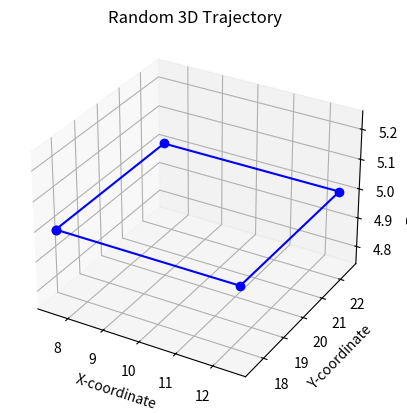

Source code (Python):
import math
import matplotlib.pyplot as plt
import random
from mpl_toolkits.mplot3d import Axes3D

class WaypointGenerator:
    """
    Generates waypoints for different drone trajectories in 3D space.
    """

    def __init__(self, radius=3):
        """
        Initializes the WaypointGenerator with an optional radius.

        Args:
            radius (float): Radius for circle, oval, and figure-8 trajectories. Defaults to 3.
        """
        self.radius = radius

    def generate_circle(self, current_x, current_y, current_z, num_waypoints=10):
        """
        Generates waypoints for a circular trajectory in the XY plane.

        Args:
            current_x (float): X-coordinate of the current position.
            current_y (float): Y-coordinate of the current position.
            current_z (float): Z-coordinate of the current position.
            num_waypoints (int): Number of waypoints to generate. Defaults to 10.

        Returns:
            list: List of waypoints as tuples (x, y, z).
        """
        waypoints = []
        for i in range(num_waypoints):
            angle = (2 * math.pi * i) / num_waypoints
            x = current_x + self.radius * math.cos(angle)
            y = current_y + self.radius * math.sin(angle)
            waypoints.append((x, y, current_z))
        return waypoints

    def generate_figure_8(self, current_x, current_y, current_z, num_waypoints=20):
        """
        Generates waypoints for a figure-8 trajectory in the XY plane.

        Args:
            current_x (float): X-coordinate of the current position.
            current_y (float): Y-coordinate of the current position.
            current_z (float): Z-coordinate of the current position.
            num_waypoints (int): Number of waypoints to generate. Defaults to 20.

        Returns:
            list: List of waypoints as tuples (x, y, z).
        """
        waypoints = []
        for i in range(num_waypoints):
            angle = (2 * math.pi * i) / num_waypoints
            x = current_x + self.radius * math.sin(angle) * math.cos(angle)
            y = current_y + self.radius * math.sin(angle)
            waypoints.append((x, y, current_z))
        return waypoints

    def generate_square(self, current_x, current_y, current_z, side_length=5):
        """
        Generates waypoints for a square trajectory in the XY plane.

        Args:
            current_x (float): X-coordinate of the current position.
            current_y (float): Y-coordinate of the current position.
            current_z (float): Z-coordinate of the current position.
            side_length (float): Length of each side of the square. Defaults to 5.

        Returns:
            list: List of waypoints as tuples (x, y, z).
        """
        half_side = side_length / 2
        waypoints = [
            (current_x - half_side, current_y - half_side, current_z),
            (current_x + half_side, current_y - half_side, current_z),
            (current_x + half_side, current_y + half_side, current_z),
            (current_x - half_side, current_y + half_side, current_z),
            (current_x - half_side, current_y - half_side, current_z),  # Return to starting point
        ]
        return waypoints

    def generate_oval(self, current_x, current_y, current_z, major_radius=15, minor_radius=10):
        """
        Generates waypoints for an oval trajectory in the XY plane.

        Args:
            current_x (float): X-coordinate of the current position.
            current_y (float): Y-coordinate of the current position.
            current_z (float): Z-coordinate of the current position.
            major_radius (float): Length of the major radius. Defaults to 15.
            minor_radius (float): Length of the minor radius. Defaults to 10.

        Returns:
            list: List of waypoints as tuples (x, y, z).
        """
        waypoints = []
        for i in range(20):  # Adjust as needed for desired smoothness
            angle = (2 * math.pi * i) / 20
            x = current_x + major_radius * math.cos(angle)
            y = current_y + minor_radius * math.sin(angle)
            waypoints.append((x, y, current_z))
        return waypoints
    
    def plot_waypoints(self, waypoints, title="Drone Trajectory"):
        """
        Plots the generated waypoints on a 3D graph.

        Args:
            waypoints (list): List of waypoints as tuples (x, y, z).
            title (str): Title for the plot. Defaults to "Drone Trajectory".
        """
        fig = plt.figure()
        ax = fig.add_subplot(111, projection='3d')
        x, y, z = zip(*waypoints)
        ax.plot(x, y, z, 'bo-', label="Waypoints")
        ax.set_xlabel("X-coordinate")
        ax.set_ylabel("Y-coordinate")
        ax.set_zlabel("Z-coordinate")
        ax.set_title(title)
        plt.grid(True)
        plt.show()

    def generate_random_trajectory(self, current_x, current_y, current_z):
        """
        Generates waypoints for a random trajectory in the XY plane.

        Args:
            current_x (float): X-coordinate of the current position.
            current_y (float): Y-coordinate of the current position.
            current_z (float): Z-coordinate of the current position.

        Returns:
            list: List of waypoints as tuples (x, y, z).
        """
        trajectory_functions = [
            self.generate_circle,
            self.generate_figure_8,
            self.generate_square,
            self.generate_oval
        ]
        chosen_function = random.choice(trajectory_functions)
        
        # Call the randomly chosen function to generate waypoints
        if chosen_function == self.generate_circle:
            waypoints = chosen_function(current_x, current_y, current_z, num_waypoints=12)
        elif chosen_function == self.generate_figure_8:
            waypoints = chosen_function(current_x, current_y, current_z, num_waypoints=12)
        elif chosen_function == self.generate_square:
            waypoints = chosen_function(current_x, current_y, current_z, side_length=5)
        elif chosen_function == self.generate_oval:
            waypoints = chosen_function(current_x, current_y, current_z)  # Use default values for major and minor radii
        
        return waypoints

if __name__ == "__main__":
    # Example usage:
    waypoint_gen = WaypointGenerator()
    current_x = 10
    current_y = 20
    current_z = 5

    # Generate random trajectory
    random_waypoints = waypoint_gen.generate_random_trajectory(current_x, current_y, current_z)
    # random_waypoints = waypoint_gen.generate_figure_8(current_x, current_y, current_z, num_waypoints=20)
    waypoint_gen.plot_waypoints(random_waypoints, "Random 3D Trajectory")